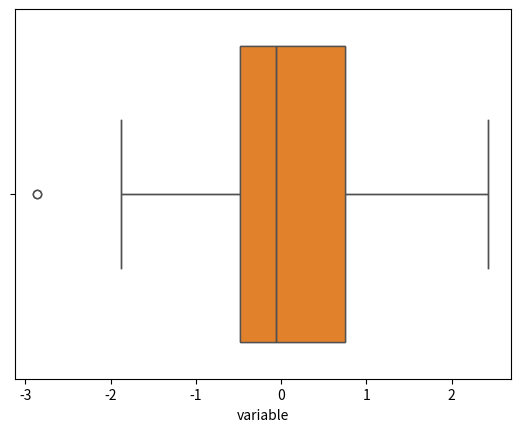

This figure's Python source:
#Grafico de cajas
import matplotlib.pyplot as plt

import numpy as np
import seaborn as sns
import random

rng = np.random.RandomState(5)
variable = rng.normal(0, 1, size = 100)
random.seed(5)
grupo = random.choices(["G1", "G2", "G3"], k = 100)
grupo2 = random.choices(["A", "B"], k = 100)
df = {'variable': variable, 'grupo': grupo, 'grupo2': grupo2}

sns.boxplot(x = variable)

sns.boxplot(x = "variable", data = df)

plt.show()